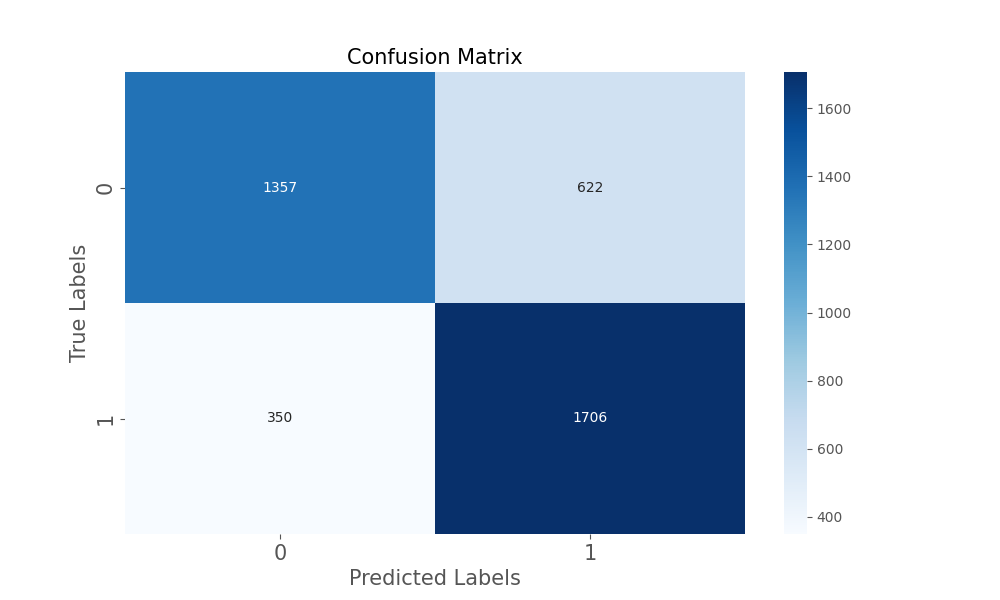

The file beside this chart, header and first rows:
, Predicted 0, Predicted 1
Actual 0, 1357, 622
Actual 1, 350, 1706
